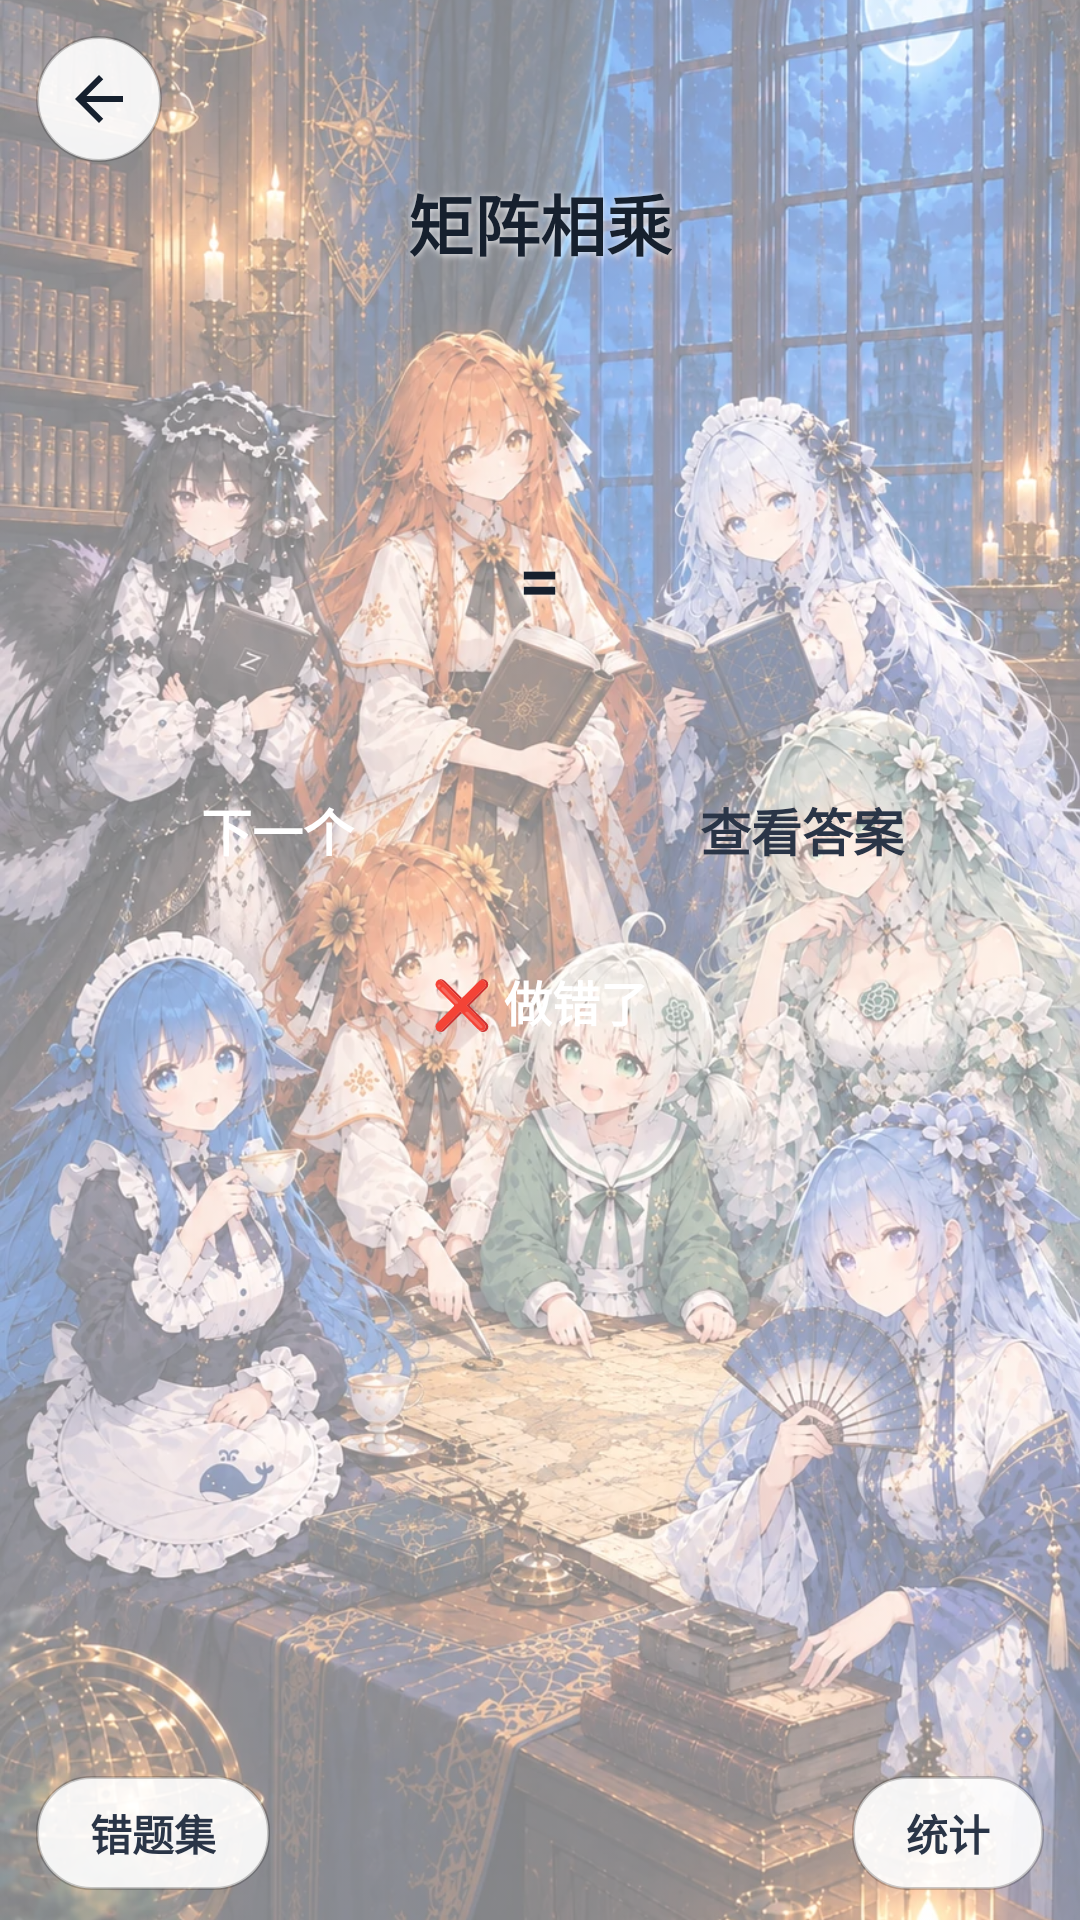

Produce the Android XML layout that renders to this screen, including the resource entries it uses.
<!-- AndroidManifest.xml: application theme android:Theme.Material.Light.NoActionBar -->
<!-- res/layout/activity_matmul.xml -->
<?xml version="1.0" encoding="utf-8"?>
<FrameLayout xmlns:android="http://schemas.android.com/apk/res/android"
    android:layout_width="match_parent"
    android:layout_height="match_parent"
    android:background="@color/window_bg">

    <ImageView
        android:layout_width="match_parent"
        android:layout_height="match_parent"
        android:alpha="0.5"
        android:contentDescription="@null"
        android:scaleType="centerCrop"
        android:src="@drawable/bg_phone_img" />

    <ScrollView
        android:layout_width="match_parent"
        android:layout_height="match_parent"
        android:fillViewport="true">

        <LinearLayout
            android:layout_width="match_parent"
            android:layout_height="wrap_content"
            android:gravity="center_horizontal"
            android:orientation="vertical"
            android:paddingLeft="10dp"
            android:paddingTop="58dp"
            android:paddingRight="10dp"
            android:paddingBottom="76dp">

            <TextView
                android:id="@+id/screen_title"
                android:layout_width="wrap_content"
                android:layout_height="wrap_content"
                android:shadowColor="@color/text_glow"
                android:shadowDx="0"
                android:shadowDy="1"
                android:shadowRadius="6"
                android:text="@string/matmul_title"
                android:textColor="@color/title"
                android:textSize="22sp"
                android:textStyle="bold" />

            <TextView
                android:id="@+id/shape_label"
                android:layout_width="wrap_content"
                android:layout_height="wrap_content"
                android:layout_marginTop="2dp"
                android:fontFamily="monospace"
                android:shadowColor="@color/text_glow"
                android:shadowDx="0"
                android:shadowDy="1"
                android:shadowRadius="5"
                android:textColor="@color/hint"
                android:textSize="14sp" />

            <TextView
                android:id="@+id/timer"
                android:layout_width="wrap_content"
                android:layout_height="wrap_content"
                android:layout_marginTop="6dp"
                android:fontFamily="monospace"
                android:shadowColor="@color/text_glow"
                android:shadowDx="0"
                android:shadowDy="1"
                android:shadowRadius="8"
                android:textColor="@color/timer"
                android:textSize="26sp"
                android:textStyle="bold" />

            <LinearLayout
                android:id="@+id/row_ab"
                android:layout_width="wrap_content"
                android:layout_height="wrap_content"
                android:layout_marginTop="16dp"
                android:gravity="center_vertical"
                android:orientation="horizontal" />

            <TextView
                android:layout_width="wrap_content"
                android:layout_height="wrap_content"
                android:layout_marginTop="8dp"
                android:shadowColor="@color/text_glow"
                android:shadowDx="0"
                android:shadowDy="1"
                android:shadowRadius="6"
                android:text="="
                android:textColor="@color/title"
                android:textSize="24sp"
                android:textStyle="bold" />

            <LinearLayout
                android:id="@+id/matrix_c"
                android:layout_width="wrap_content"
                android:layout_height="wrap_content"
                android:layout_marginTop="4dp"
                android:gravity="center_horizontal"
                android:orientation="vertical" />

            <TextView
                android:id="@+id/answer_hint"
                android:layout_width="match_parent"
                android:layout_height="wrap_content"
                android:layout_marginTop="8dp"
                android:gravity="center"
                android:minHeight="24dp"
                android:shadowColor="@color/text_glow"
                android:shadowDx="0"
                android:shadowDy="1"
                android:shadowRadius="6"
                android:textColor="@color/hint"
                android:textSize="14sp" />

            <TextView
                android:id="@+id/practice_note"
                android:layout_width="match_parent"
                android:layout_height="wrap_content"
                android:layout_marginTop="4dp"
                android:gravity="center"
                android:shadowColor="@color/text_glow"
                android:shadowDx="0"
                android:shadowDy="1"
                android:shadowRadius="6"
                android:textColor="@color/answer"
                android:textSize="15sp"
                android:textStyle="bold"
                android:visibility="gone" />

            <LinearLayout
                android:layout_width="match_parent"
                android:layout_height="wrap_content"
                android:layout_marginTop="6dp"
                android:orientation="horizontal">

                <Button
                    android:id="@+id/next"
                    android:layout_width="0dp"
                    android:layout_height="52dp"
                    android:layout_weight="1"
                    android:background="@drawable/btn_primary"
                    android:text="@string/next"
                    android:textAllCaps="false"
                    android:textColor="#FFFFFFFF"
                    android:textSize="17sp"
                    android:textStyle="bold" />

                <Button
                    android:id="@+id/show_answer"
                    android:layout_width="0dp"
                    android:layout_height="52dp"
                    android:layout_marginStart="10dp"
                    android:layout_weight="1"
                    android:background="@drawable/btn_secondary"
                    android:text="@string/show_answer"
                    android:textAllCaps="false"
                    android:textColor="@color/secondary_text"
                    android:textSize="17sp"
                    android:textStyle="bold" />
            </LinearLayout>

            <Button
                android:id="@+id/mark_wrong"
                android:layout_width="match_parent"
                android:layout_height="46dp"
                android:layout_marginTop="8dp"
                android:background="@drawable/btn_danger"
                android:text="@string/btn_mark_wrong"
                android:textAllCaps="false"
                android:textColor="#FFFFFFFF"
                android:textSize="16sp"
                android:textStyle="bold" />

        </LinearLayout>
    </ScrollView>

    <ImageButton
        android:id="@+id/back"
        android:layout_width="42dp"
        android:layout_height="42dp"
        android:layout_gravity="top|start"
        android:layout_margin="12dp"
        android:background="@drawable/bg_circle_button"
        android:contentDescription="@string/back"
        android:padding="9dp"
        android:src="@drawable/ic_arrow_back" />

    <LinearLayout
        android:layout_width="match_parent"
        android:layout_height="wrap_content"
        android:layout_gravity="bottom"
        android:orientation="horizontal"
        android:paddingLeft="12dp"
        android:paddingTop="6dp"
        android:paddingRight="12dp"
        android:paddingBottom="10dp">

        <Button
            android:id="@+id/wrong_book"
            android:layout_width="wrap_content"
            android:layout_height="38dp"
            android:background="@drawable/pill_button"
            android:minWidth="0dp"
            android:minHeight="0dp"
            android:paddingLeft="18dp"
            android:paddingRight="18dp"
            android:text="@string/btn_wrong_book"
            android:textAllCaps="false"
            android:textColor="@color/pill_text"
            android:textSize="14sp"
            android:textStyle="bold" />

        <View
            android:layout_width="0dp"
            android:layout_height="1dp"
            android:layout_weight="1" />

        <Button
            android:id="@+id/stats"
            android:layout_width="wrap_content"
            android:layout_height="38dp"
            android:background="@drawable/pill_button"
            android:minWidth="0dp"
            android:minHeight="0dp"
            android:paddingLeft="18dp"
            android:paddingRight="18dp"
            android:text="@string/btn_stats"
            android:textAllCaps="false"
            android:textColor="@color/pill_text"
            android:textSize="14sp"
            android:textStyle="bold" />
    </LinearLayout>
</FrameLayout>
<!-- resources referenced by this layout -->
<resources>
  <color name="answer">#FF0B8A4B</color>
  <color name="hint">#FF64738A</color>
  <color name="pill_text">#FF2A3547</color>
  <color name="secondary_text">#FF2A3547</color>
  <color name="text_glow">#D9FFFFFF</color>
  <color name="timer">#FF2F6FED</color>
  <color name="title">#FF16202E</color>
  <color name="window_bg">#FFFFFFFF</color>
  <!-- drawable bg_circle_button (drawable) -->
  <?xml version="1.0" encoding="utf-8"?>
  <shape xmlns:android="http://schemas.android.com/apk/res/android"
      android:shape="oval">
      <solid android:color="#E6FFFFFF" />
      <stroke
          android:width="1dp"
          android:color="#33000000" />
  </shape>
  <!-- drawable bg_phone_img: webp bitmap (drawable-nodpi, 413476 bytes) -->
  <!-- drawable ic_arrow_back (drawable) -->
  <?xml version="1.0" encoding="utf-8"?>
  <vector xmlns:android="http://schemas.android.com/apk/res/android"
      android:width="24dp"
      android:height="24dp"
      android:viewportWidth="24"
      android:viewportHeight="24">
      <path
          android:fillColor="@color/number"
          android:pathData="M20,11H7.83l5.59,-5.59L12,4l-8,8 8,8 1.41,-1.41L7.83,13H20v-2z" />
  </vector>
  <!-- drawable pill_button (drawable) -->
  <?xml version="1.0" encoding="utf-8"?>
  <shape xmlns:android="http://schemas.android.com/apk/res/android"
      android:shape="rectangle">
      <solid android:color="#E6FFFFFF" />
      <corners android:radius="18dp" />
      <stroke
          android:width="1dp"
          android:color="#33000000" />
  </shape>
  <string name="back">返回</string>
  <string name="btn_mark_wrong">❌ 做错了</string>
  <string name="btn_stats">统计</string>
  <string name="btn_wrong_book">错题集</string>
  <string name="matmul_title">矩阵相乘</string>
  <string name="next">下一个</string>
  <string name="show_answer">查看答案</string>
  <color name="number">#FF16202E</color>
</resources>
